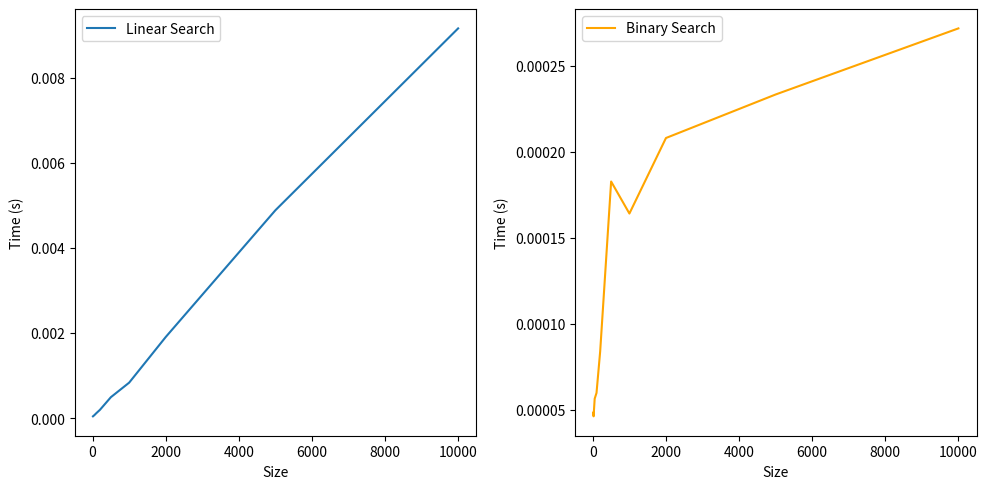

Source code (Python):
import random
import time
import matplotlib.pyplot as plt

def linear_search(arr, target):
    for i in range(len(arr)):
        if arr[i] == target:
            return i
    return -1

def quicksort(arr):
    if len(arr) <= 1:
        return arr
    pivot = arr[len(arr) // 2]
    left = [x for x in arr if x < pivot]
    middle = [x for x in arr if x == pivot]
    right = [x for x in arr if x > pivot]
    return quicksort(left) + middle + quicksort(right)

def merge_sort(arr):
    if len(arr) <= 1:
        return arr
    mid = len(arr) // 2
    left = arr[:mid]
    right = arr[mid:]
    left = merge_sort(left)
    right = merge_sort(right)
    return merge(left, right)

def merge(left, right):
    result = []
    i = j = 0
    while i < len(left) and j < len(right):
        if left[i] <= right[j]:
            result.append(left[i])
            i += 1
        else:
            result.append(right[j])
            j += 1
    result += left[i:]
    result += right[j:]
    return result

def binary_search(arr, target):
    low = 0
    high = len(arr) - 1
    while low <= high:
        mid = (low + high) // 2
        if arr[mid] == target:
            return mid
        elif arr[mid] < target:
            low = mid + 1
        else:
            high = mid - 1
    return -1

def random_task(size):
    arr = list(range(size))
    target = random.choice(arr)
    return arr, target

def measure_performance(size):
    linear_search_times = []
    binary_search_times = []
    for _ in range(100):
        arr, target = random_task(size)
        # Generate a sorted array instead of a shuffled array
        arr = sorted(arr)
        start_time = time.time()
        linear_search(arr, target)
        linear_search_times.append(time.time() - start_time)
        merge_sort(arr)
        start_time = time.time()
        binary_search(arr, target)
        binary_search_times.append(time.time() - start_time)
    return linear_search_times, binary_search_times

def plot_performance(sizes, linear_search_times, binary_search_times):
    plt.figure(figsize=(10, 5))

    plt.subplot(1, 2, 1)
    plt.plot(sizes, linear_search_times, label='Linear Search')
    plt.xlabel('Size')
    plt.ylabel('Time (s)')
    plt.legend()

    plt.subplot(1, 2, 2)
    plt.plot(sizes, binary_search_times, color='orange', label='Binary Search')
    plt.xlabel('Size')
    plt.ylabel('Time (s)')
    plt.legend()

    plt.tight_layout()
    plt.show()

sizes = [10, 20, 50, 100, 200, 500, 1000, 2000, 5000, 10000]
linear_search_times = []
binary_search_times = []
for size in sizes:
    linear_search_times.append(sum(measure_performance(size)[0]))
    binary_search_times.append(sum(measure_performance(size)[1]))
plot_performance(sizes, linear_search_times, binary_search_times)